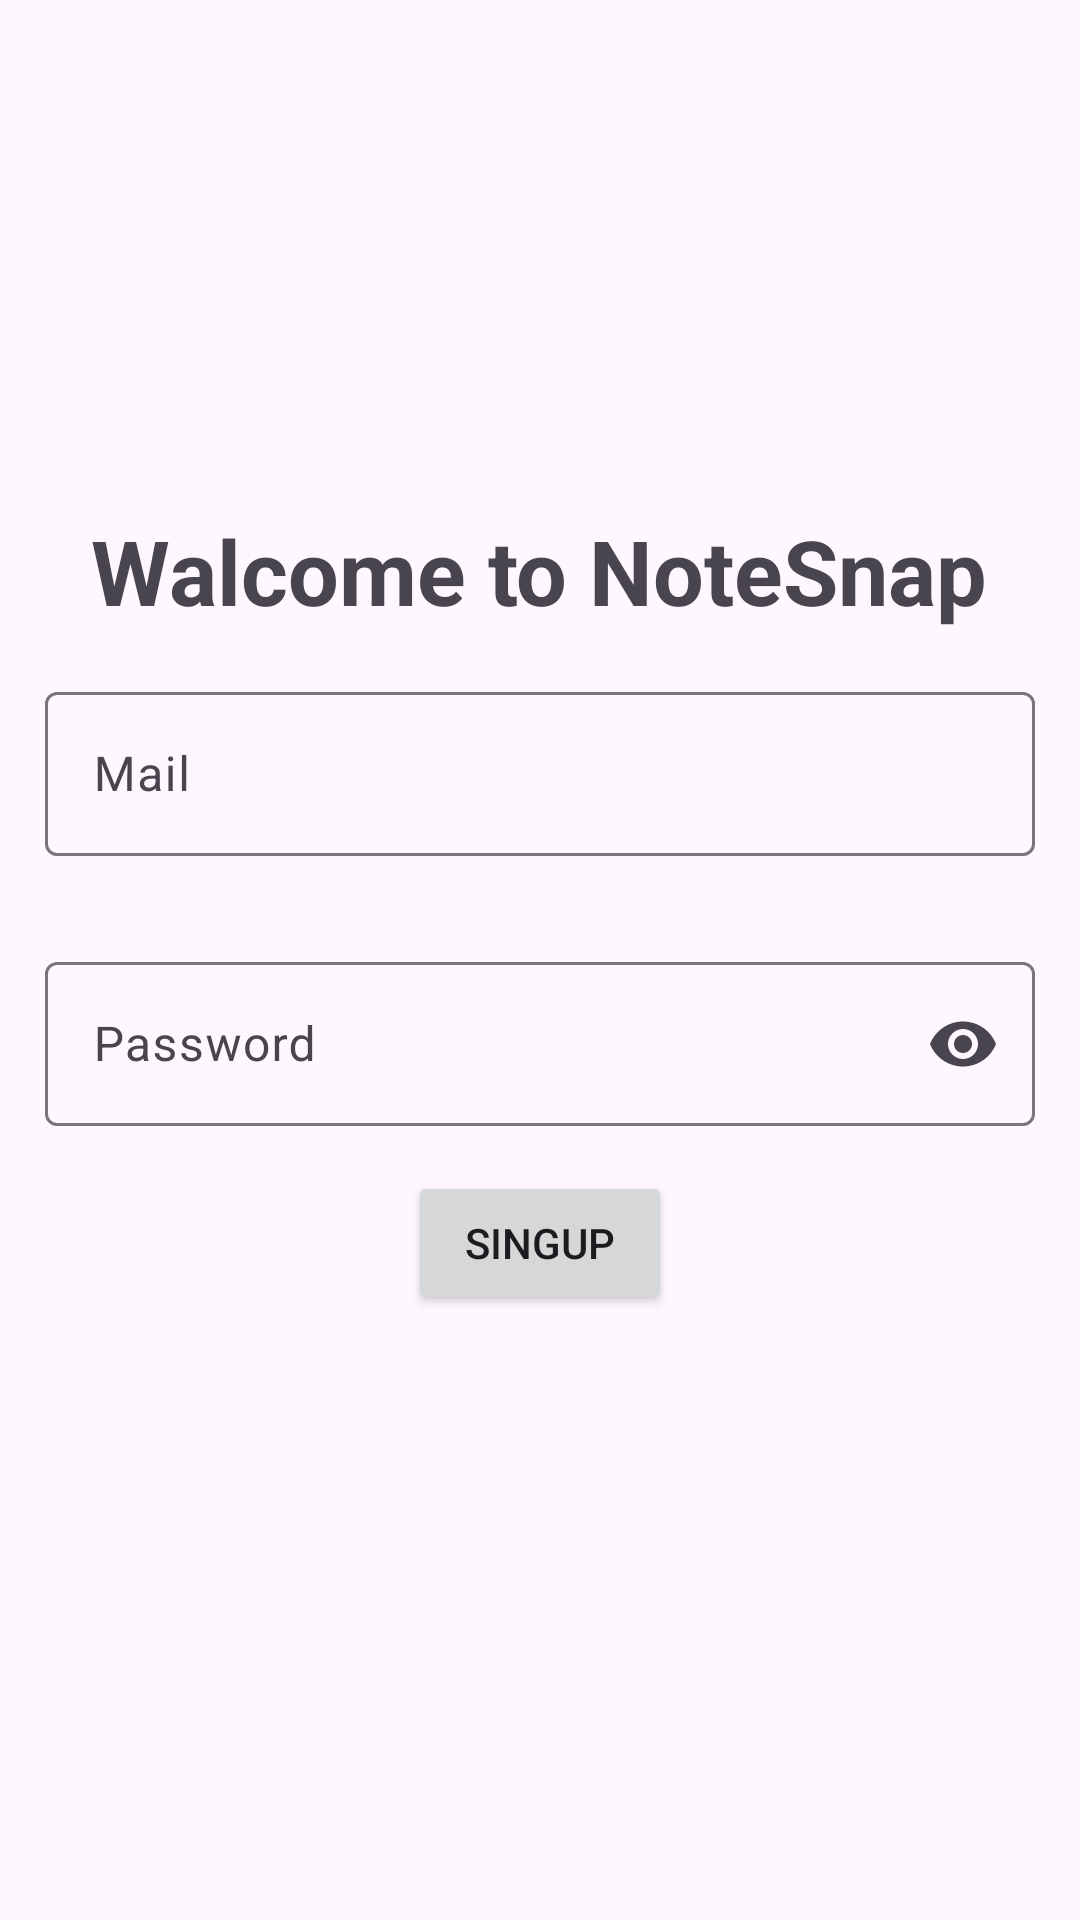

Produce the Android XML layout that renders to this screen, including the resource entries it uses.
<!-- AndroidManifest.xml: application theme Theme.NoteSnap -->
<!-- res/layout/activity_singup.xml -->
<?xml version="1.0" encoding="utf-8"?>
<LinearLayout xmlns:android="http://schemas.android.com/apk/res/android"
    xmlns:app="http://schemas.android.com/apk/res-auto"
    xmlns:tools="http://schemas.android.com/tools"
    android:layout_width="match_parent"
    android:orientation="vertical"
    android:layout_height="match_parent"
    tools:context=".singup">



    <TextView
        android:id="@+id/textView"
        android:layout_width="wrap_content"
        android:layout_height="wrap_content"
        android:layout_gravity="center"
        android:layout_marginTop="170dp"
        android:text="Walcome to NoteSnap"
        android:textSize="30sp"
        android:textStyle="bold"
         />



    <com.google.android.material.textfield.TextInputLayout
        android:layout_width="match_parent"
        android:layout_height="60dp"
        android:id="@+id/emailsingup"
        app:helperText="*Required"
        app:startIconDrawable="@drawable/baseline_alternate_email_24"
        style="@style/Widget.Material3.TextInputLayout.OutlinedBox"
        app:helperTextTextColor="#FF0000"
        android:layout_margin="15dp"
        >

        <com.google.android.material.textfield.TextInputEditText
            android:layout_width="match_parent"
            android:layout_height="wrap_content"
            android:inputType="textEmailAddress"
            android:hint="Mail" />

    </com.google.android.material.textfield.TextInputLayout>


    <com.google.android.material.textfield.TextInputLayout
        android:layout_width="match_parent"
        android:layout_height="60dp"
        android:id="@+id/passwordsingup"
        app:helperText="*Required"
        style="@style/Widget.Material3.TextInputLayout.OutlinedBox"
        app:helperTextTextColor="#FF0000"
        android:layout_margin="15dp"
        app:endIconMode="password_toggle"
        >

        <com.google.android.material.textfield.TextInputEditText
            android:layout_width="match_parent"
            android:layout_height="match_parent"
            android:inputType="textPassword"
            android:hint="Password" />

    </com.google.android.material.textfield.TextInputLayout>


    <Button
        android:id="@+id/singbtn"
        android:layout_width="wrap_content"
        android:layout_height="wrap_content"

        android:layout_gravity="center"
        android:text="SingUp"
        />

</LinearLayout>
<!-- resources referenced by this layout -->
<resources>
  <style name="Theme.NoteSnap" parent="Base.Theme.NoteSnap" />
  <style name="Base.Theme.NoteSnap" parent="Theme.Material3.DayNight.NoActionBar">
          
          
      </style>
</resources>
